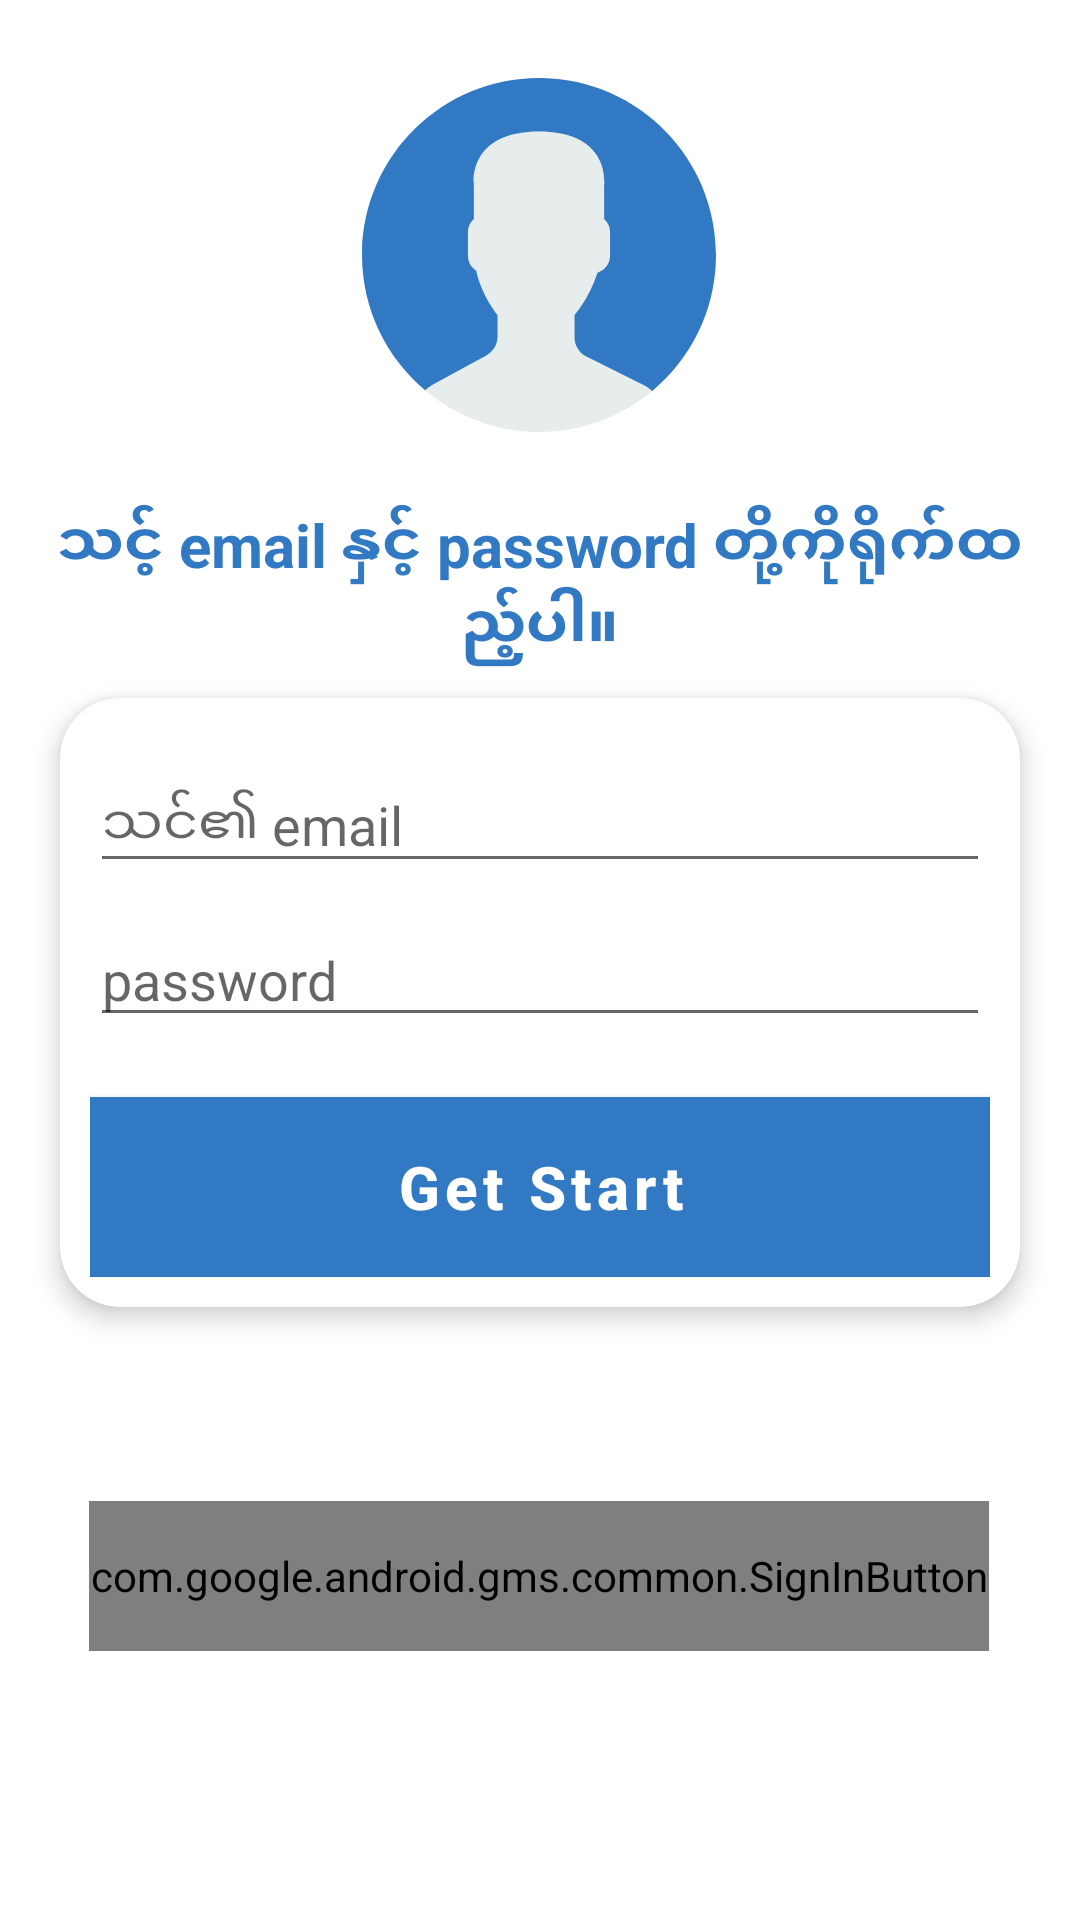

Reconstruct the res/layout file that produces this screen, plus the resources it refers to.
<!-- AndroidManifest.xml: application theme AppTheme -->
<!-- res/layout/activity_register.xml -->
<?xml version="1.0" encoding="utf-8"?>
<androidx.constraintlayout.widget.ConstraintLayout xmlns:android="http://schemas.android.com/apk/res/android"
    xmlns:app="http://schemas.android.com/apk/res-auto"
    xmlns:tools="http://schemas.android.com/tools"
    android:layout_width="match_parent"
    android:layout_height="match_parent"
    tools:context=".Activity.Register"
    android:padding="10dp">

    <TextView
        android:textColor="@color/colorPrimaryDark"
        android:textStyle="bold"
        android:layout_marginBottom="5dp"
        android:id="@+id/textView5"
        android:layout_width="wrap_content"
        android:layout_height="wrap_content"
        android:layout_marginTop="24dp"
        android:text="သင့် email နှင့် password တို့ကိုရိုက်ထည့်ပါ။"
        android:textAlignment="center"
        android:textSize="20sp"
        app:layout_constraintEnd_toEndOf="parent"
        app:layout_constraintHorizontal_bias="0.494"
        app:layout_constraintStart_toStartOf="parent"
        app:layout_constraintTop_toBottomOf="@+id/imageView5" />

    <androidx.cardview.widget.CardView
        android:id="@+id/cardView2"
        android:layout_width="match_parent"
        android:layout_height="wrap_content"
        app:cardCornerRadius="20dp"
        android:layout_margin="10dp"
        app:cardElevation="5dp"
        app:layout_constraintEnd_toEndOf="parent"
        app:layout_constraintStart_toStartOf="parent"
        app:layout_constraintTop_toBottomOf="@+id/textView5">

        <LinearLayout
            android:layout_width="match_parent"
            android:layout_height="match_parent"
            android:layout_gravity="center"
            android:orientation="vertical"
            android:padding="10dp">

            <EditText
                android:id="@+id/txtusername1"
                android:layout_width="match_parent"
                android:layout_height="wrap_content"
                android:layout_gravity="center"
                android:layout_marginTop="10dp"
                android:hint="သင်၏ email" />

            <EditText
                android:id="@+id/txtpass1"
                android:layout_width="match_parent"
                android:layout_height="wrap_content"
                android:layout_gravity="center"
                android:layout_marginTop="10dp"
                android:hint="password"
                android:password="true" />
            <com.google.android.material.button.MaterialButton
                android:id="@+id/btngetstart1"
                android:layout_marginTop="20dp"
                android:layout_gravity="center_horizontal"
                android:layout_width="match_parent"
                android:layout_height="60dp"
                android:background="@color/colorPrimaryDark"
                android:text="Get Start"
                android:textAllCaps="false"
                android:textColor="@color/mdtp_white"
                android:textSize="20sp"
                android:textStyle="bold"
                app:cornerRadius="20dp"
                app:rippleColor="@color/colorStandardWhite"/>


        </LinearLayout>
    </androidx.cardview.widget.CardView>

    <com.google.android.gms.common.SignInButton

        android:id="@+id/signInButton1"
        android:layout_width="300dp"
        android:layout_height="50dp"
        android:layout_marginBottom="15dp"
        app:layout_constraintBottom_toBottomOf="parent"
        app:layout_constraintEnd_toEndOf="parent"
        app:layout_constraintHorizontal_bias="0.495"
        app:layout_constraintStart_toStartOf="parent"
        app:layout_constraintTop_toBottomOf="@+id/cardView2" />

    <ImageView
        android:id="@+id/imageView5"
        android:layout_width="120dp"
        android:layout_height="118dp"
        android:layout_marginTop="16dp"
        app:layout_constraintEnd_toEndOf="parent"
        app:layout_constraintHorizontal_bias="0.498"
        app:layout_constraintStart_toStartOf="parent"
        app:layout_constraintTop_toTopOf="parent"
        app:srcCompat="@drawable/ic_user" />
</androidx.constraintlayout.widget.ConstraintLayout>
<!-- resources referenced by this layout -->
<resources>
  <color name="colorPrimaryDark">#3279C4</color>
  <!-- drawable ic_user (drawable) -->
  <vector xmlns:android="http://schemas.android.com/apk/res/android"
      android:width="24dp"
      android:height="24dp"
      android:viewportWidth="53"
      android:viewportHeight="53">
    <path
        android:pathData="M18.613,41.552l-7.907,4.313c-0.464,0.253 -0.881,0.564 -1.269,0.903C14.047,50.655 19.998,53 26.5,53c6.454,0 12.367,-2.31 16.964,-6.144c-0.424,-0.358 -0.884,-0.68 -1.394,-0.934l-8.467,-4.233c-1.094,-0.547 -1.785,-1.665 -1.785,-2.888v-3.322c0.238,-0.271 0.51,-0.619 0.801,-1.03c1.154,-1.63 2.027,-3.423 2.632,-5.304c1.086,-0.335 1.886,-1.338 1.886,-2.53v-3.546c0,-0.78 -0.347,-1.477 -0.886,-1.965v-5.126c0,0 1.053,-7.977 -9.75,-7.977s-9.75,7.977 -9.75,7.977v5.126c-0.54,0.488 -0.886,1.185 -0.886,1.965v3.546c0,0.934 0.491,1.756 1.226,2.231c0.886,3.857 3.206,6.633 3.206,6.633v3.24C20.296,39.899 19.65,40.986 18.613,41.552z"
        android:fillColor="#E7ECED"/>
    <path
        android:pathData="M26.953,0.004C12.32,-0.246 0.254,11.414 0.004,26.047C-0.138,34.344 3.56,41.801 9.448,46.76c0.385,-0.336 0.798,-0.644 1.257,-0.894l7.907,-4.313c1.037,-0.566 1.683,-1.653 1.683,-2.835v-3.24c0,0 -2.321,-2.776 -3.206,-6.633c-0.734,-0.475 -1.226,-1.296 -1.226,-2.231v-3.546c0,-0.78 0.347,-1.477 0.886,-1.965v-5.126c0,0 -1.053,-7.977 9.75,-7.977s9.75,7.977 9.75,7.977v5.126c0.54,0.488 0.886,1.185 0.886,1.965v3.546c0,1.192 -0.8,2.195 -1.886,2.53c-0.605,1.881 -1.478,3.674 -2.632,5.304c-0.291,0.411 -0.563,0.759 -0.801,1.03V38.8c0,1.223 0.691,2.342 1.785,2.888l8.467,4.233c0.508,0.254 0.967,0.575 1.39,0.932c5.71,-4.762 9.399,-11.882 9.536,-19.9C53.246,12.32 41.587,0.254 26.953,0.004z"
        android:fillColor="@color/colorPrimaryDark"/>
  </vector>
  <style name="AppTheme" parent="Theme.MaterialComponents.Light.DarkActionBar">
          
          <item name="colorPrimary">#3279C4</item>
          <item name="colorPrimaryDark">#3279C4</item>
          <item name="colorAccent">#3279C4</item>
      </style>
</resources>
